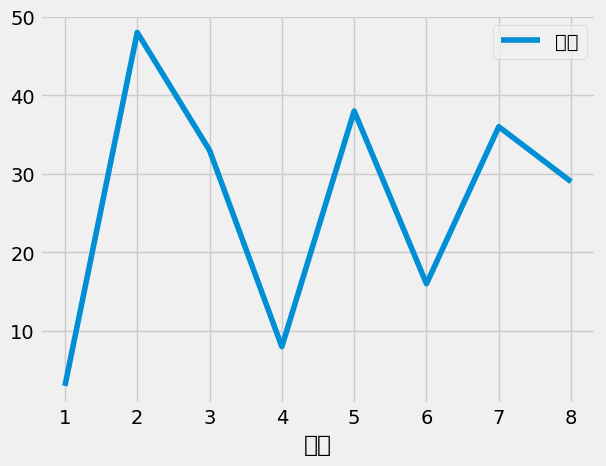

The matplotlib source for this figure:
import sys
import numpy as np
import pandas as pd

import matplotlib.pyplot as plt

#設定中文字型及負號正確顯示
#設定中文字型檔
plt.rcParams["font.sans-serif"] = "Microsoft JhengHei" # 將字體換成 Microsoft JhengHei
#設定負號
plt.rcParams["axes.unicode_minus"] = False # 讓負號可正常顯示

print('------------------------------------------------------------')	#60個

from matplotlib import style
style.use("fivethirtyeight")

dictionary1 = {"順序": [1, 2, 3, 4],
              "中文名": ['鼠', '牛', '虎', '兔'],
              "英文名": ['mouse', 'ox', 'tiger', 'rabbit'],
              "體重": [3, 48, 33, 8],
              "代表": ['米老鼠', '班尼牛', '跳跳虎', '彼得兔']
              }
print('字典轉DataFrame')
df1 = pd.DataFrame(dictionary1)
print(df1)

print('-----------------')

dictionary2 = {"順序": [5, 6, 7, 8],
              "中文名": ['龍', '蛇', '馬', '羊'],
              "英文名": ['dragon', 'snake', 'horse', 'goat'],
              "體重": [38, 16, 36, 29],
              "代表": ['逗逗龍', '貪吃蛇', '草泥馬', '喜羊羊']
              }

df2 = pd.DataFrame(dictionary2)

print('合併兩個DataFrame')
df3 = pd.concat([df1, df2])
print(df3)

print('-----------------')

#設定陣列的第一欄
df3.set_index("順序", inplace = True)

#排序, 升冪排序
df3.sort_values(by=['順序'])

print(df3)

df3.plot()

plt.show()

print('------------------------------------------------------------')	#60個


print('------------------------------------------------------------')	#60個
print('作業完成')
print('------------------------------------------------------------')	#60個
